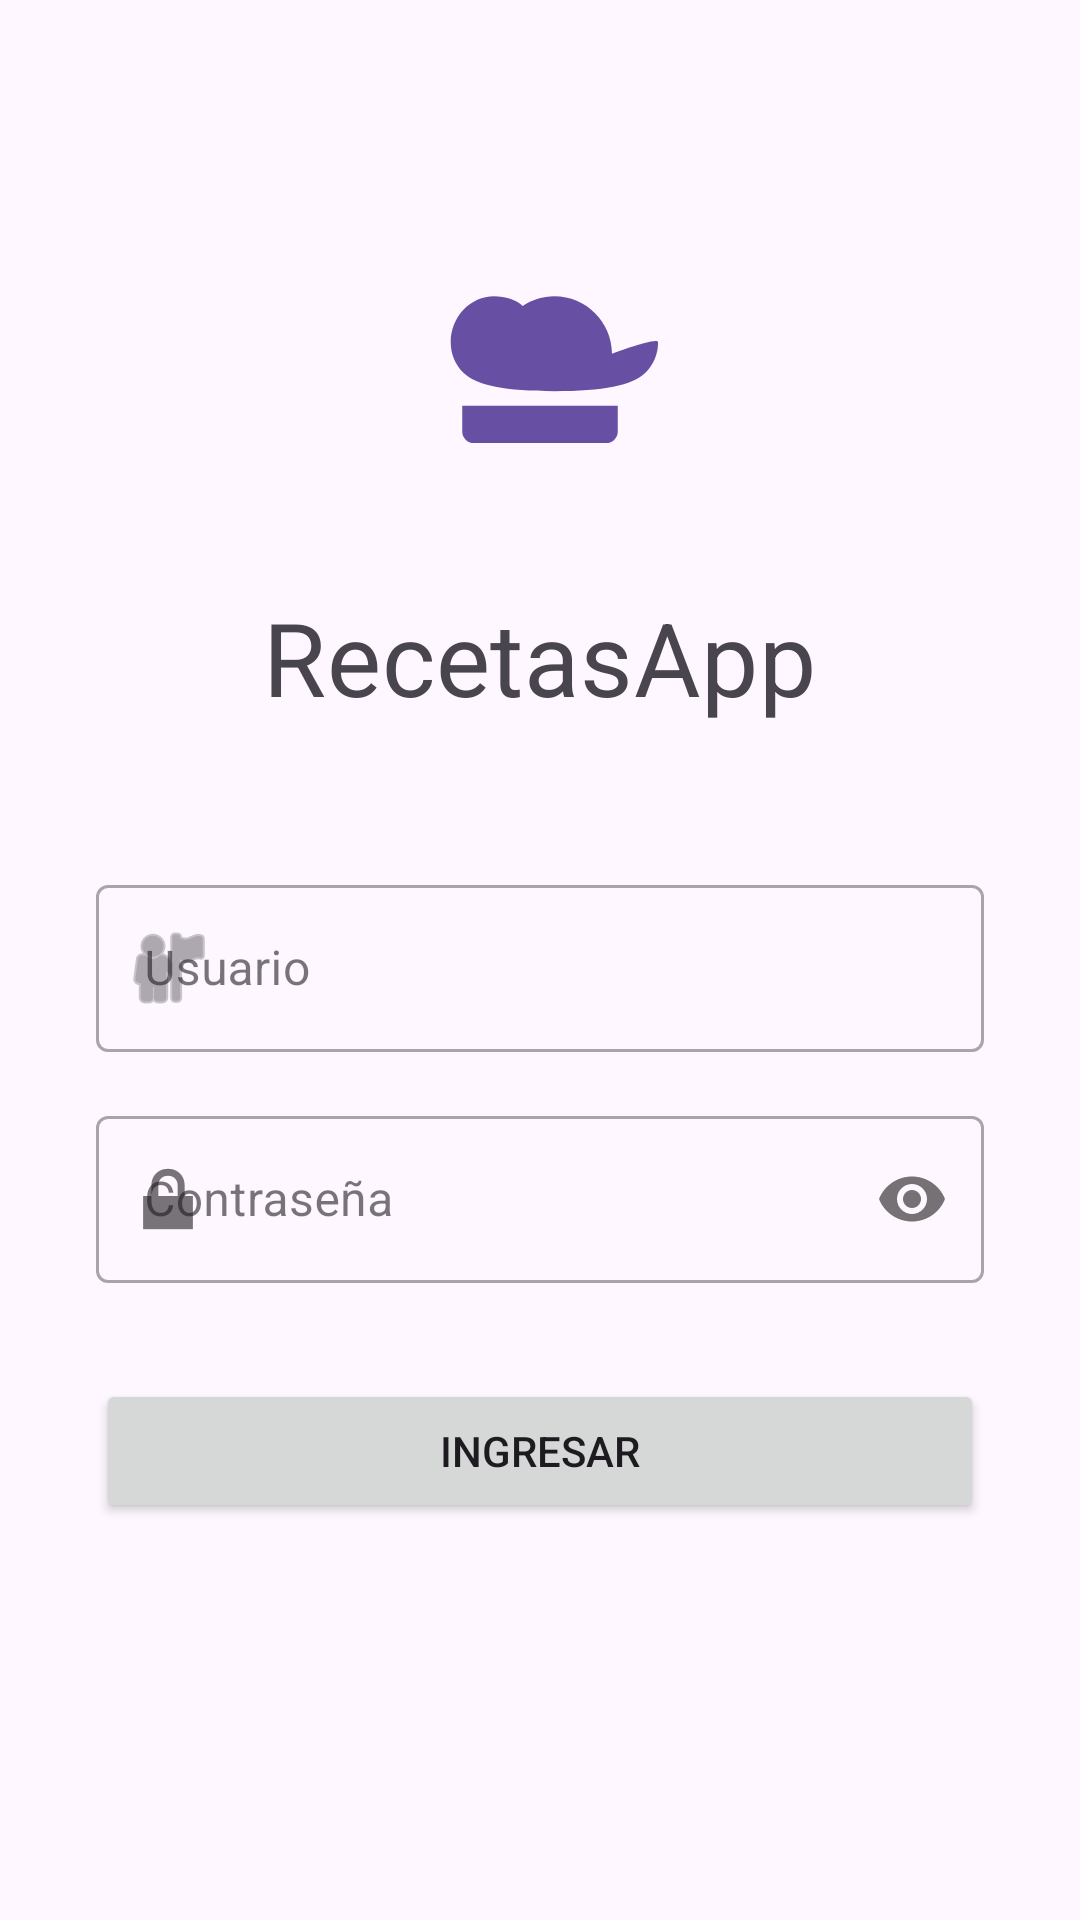

Android layout source for this screen:
<!-- AndroidManifest.xml: application theme Theme.AppResenias -->
<!-- res/layout/logeo.xml -->
<?xml version="1.0" encoding="utf-8"?>
<androidx.constraintlayout.widget.ConstraintLayout xmlns:android="http://schemas.android.com/apk/res/android"
    xmlns:app="http://schemas.android.com/apk/res-auto"
    xmlns:tools="http://schemas.android.com/tools"
    android:layout_width="match_parent"
    android:layout_height="match_parent"
    android:padding="32dp"
    tools:context=".LoginActivity">

    <ImageView
        android:id="@+id/iv_logo"
        android:layout_width="96dp"
        android:layout_height="96dp"
        android:src="@drawable/ic_chef_hat"
        app:layout_constraintBottom_toTopOf="@id/tv_welcome"
        app:layout_constraintStart_toStartOf="parent"
        app:layout_constraintEnd_toEndOf="parent"
        android:layout_marginBottom="16dp"/>

    <TextView
        android:id="@+id/tv_welcome"
        android:layout_width="wrap_content"
        android:layout_height="wrap_content"
        android:text="RecetasApp"
        android:textAppearance="@style/TextAppearance.MaterialComponents.Headline4"
        app:layout_constraintBottom_toTopOf="@id/til_usuario"
        app:layout_constraintStart_toStartOf="parent"
        app:layout_constraintEnd_toEndOf="parent"
        android:layout_marginBottom="48dp"/>

    <com.google.android.material.textfield.TextInputLayout
        android:id="@+id/til_usuario"
        style="@style/Widget.MaterialComponents.TextInputLayout.OutlinedBox"
        android:layout_width="0dp"
        android:layout_height="wrap_content"
        android:hint="Usuario"
        app:layout_constraintTop_toTopOf="parent"
        app:layout_constraintBottom_toBottomOf="parent"
        app:layout_constraintStart_toStartOf="parent"
        app:layout_constraintEnd_toEndOf="parent"
        app:startIconDrawable="@android:drawable/ic_menu_myplaces">

        <com.google.android.material.textfield.TextInputEditText
            android:id="@+id/et_usuario"
            android:layout_width="match_parent"
            android:layout_height="wrap_content"
            android:inputType="text" />
    </com.google.android.material.textfield.TextInputLayout>

    <com.google.android.material.textfield.TextInputLayout
        android:id="@+id/til_password"
        style="@style/Widget.MaterialComponents.TextInputLayout.OutlinedBox"
        android:layout_width="0dp"
        android:layout_height="wrap_content"
        android:layout_marginTop="16dp"
        android:hint="Contraseña"
        app:layout_constraintTop_toBottomOf="@id/til_usuario"
        app:layout_constraintStart_toStartOf="parent"
        app:layout_constraintEnd_toEndOf="parent"
        app:passwordToggleEnabled="true"
        app:startIconDrawable="@android:drawable/ic_lock_lock">

        <com.google.android.material.textfield.TextInputEditText
            android:id="@+id/et_password"
            android:layout_width="match_parent"
            android:layout_height="wrap_content"
            android:inputType="textPassword" />
    </com.google.android.material.textfield.TextInputLayout>

    <Button
        android:id="@+id/btn_ingresar"
        android:layout_width="0dp"
        android:layout_height="wrap_content"
        android:layout_marginTop="32dp"
        android:text="Ingresar"
        app:layout_constraintTop_toBottomOf="@id/til_password"
        app:layout_constraintStart_toStartOf="parent"
        app:layout_constraintEnd_toEndOf="parent" />

</androidx.constraintlayout.widget.ConstraintLayout>
<!-- resources referenced by this layout -->
<resources>
  <!-- drawable ic_chef_hat (drawable) -->
  <vector xmlns:android="http://schemas.android.com/apk/res/android"
      android:width="24dp"
      android:height="24dp"
      android:viewportWidth="200"
      android:viewportHeight="200"
      android:tint="?attr/colorPrimary">
    <path
        android:fillColor="@android:color/white"
        android:pathData="M150 70c0-22-18-40-40-40-8 0-15.6 2.4-22 6.8C83.6 32.4 76 30 68 30c-16 0-30 14-30 32 0 8.4 3.2 15.6 8.8 21.2C56 92 76 96 110 96s54-4 63.2-12.8C178.8 77.6 182 70.4 182 62c0-4-32 8-32 8zM46 106h108v18a8 8 0 0 1-8 8H54a8 8 0 0 1-8-8v-18z"/>
  </vector>
  <style name="Theme.AppResenias" parent="Base.Theme.AppResenias" />
  <style name="Base.Theme.AppResenias" parent="Theme.Material3.DayNight">
          
          
      </style>
</resources>
